Run: headless pygame with SDL's dummy video driver; simulated clock (each Clock.tick advances the game by its frame time, no real sleeping); random seed 0; keys injected as events and as key.get_pressed() state; no mouse input.
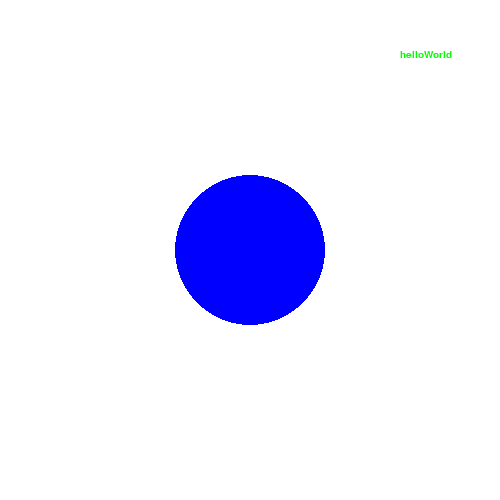
Frame 1 of 4 · flips 1–60 · no input
Frame 2 of 4 · flips 61–180 · tapped SPACE, RETURN · held RIGHT (→), D · screen unchanged from frame 1, image omitted
Frame 3 of 4 · flips 181–300 · held DOWN (↓), S · screen unchanged from frame 2, image omitted
Frame 4 of 4 · flips 301–420 · held LEFT (←), A, UP (↑), W · screen unchanged from frame 3, image omitted

The pygame program that drew these frames:

# simple pygame program

# import and initialise the pygame library
import pygame

pygame.init()

#setup font
myfont = pygame.font.SysFont('courier new', 15)

#setup the drawing window
screen = pygame.display.set_mode((500,500))

fps = 15
clock = pygame.time.Clock()

# run until the user asks to quit
running = True
while running:
    clock.tick(fps)

    text1 = myfont.render("helloWorld", 1, (0,255,0))

    # did the user click the window close button?
    for event in pygame.event.get():
        if event.type == pygame.QUIT:
            running = False
    
    # fill the background with white
    screen.fill((255,255,255))

    # draw a solid blue circle in the center
    pygame.draw.circle(screen, (0,0,255), (250,250), 75)

    screen.blit(text1, (400,50))
    # flip display
    pygame.display.flip()

# done. time to quit.
pygame.quit()
